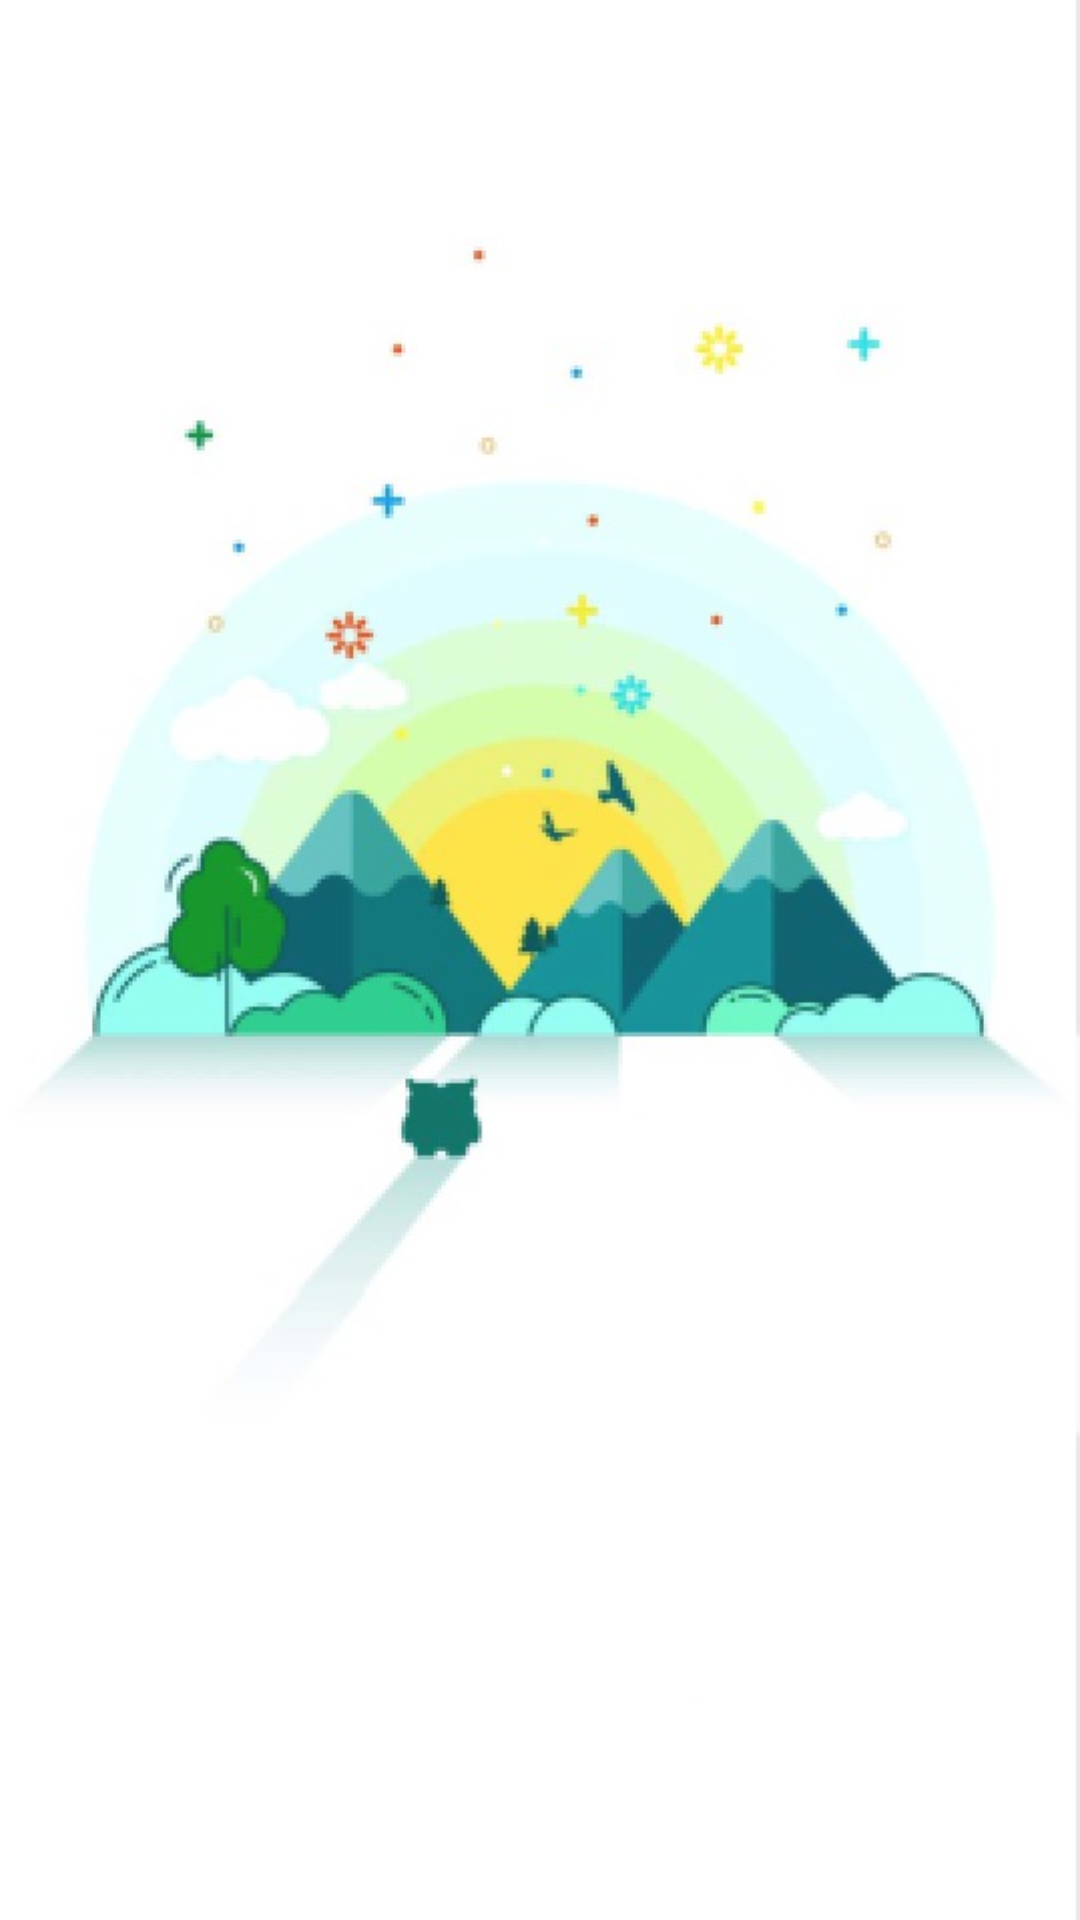

Here is an Android app screen rendered from its layout file. Give the layout XML and the strings, colors and styles it references.
<!-- AndroidManifest.xml: application theme AppTheme -->
<!-- res/layout/activity_fullscreen.xml -->
<RelativeLayout xmlns:android="http://schemas.android.com/apk/res/android"
                xmlns:tools="http://schemas.android.com/tools"
                android:layout_width="match_parent"
                android:layout_height="match_parent"
                android:background="@drawable/splash_bg"
    >

    <Button
        android:id="@+id/btnStart"
        android:visibility="gone"
        android:layout_width="wrap_content"
        android:layout_height="wrap_content"
        android:layout_alignParentBottom="true"
        android:layout_centerHorizontal="true"
        android:layout_marginBottom="45dp"
        android:background="@drawable/splash_selector_bg"
        android:text="开启直播之旅"
        android:textColor="#000"/>
</RelativeLayout>
<!-- resources referenced by this layout -->
<resources>
  <!-- drawable splash_bg: png bitmap (drawable-xxhdpi, 144486 bytes) -->
  <!-- drawable splash_selector_bg (drawable) -->
  <?xml version="1.0" encoding="utf-8"?>
  <shape xmlns:android="http://schemas.android.com/apk/res/android">
  
      <stroke
          android:width="1dip"
          android:color="#4144F6"/>
  
  
  
      <corners
          android:bottomLeftRadius="5dp"
          android:bottomRightRadius="5dp"
          android:topLeftRadius="5dp"
          android:topRightRadius="5dp"/>
  </shape>
  <style name="AppTheme" parent="Theme.AppCompat.Light.NoActionBar">
          
          <item name="colorPrimary">@color/colorPrimary</item>
          <item name="colorPrimaryDark">@color/black</item>
          <item name="colorAccent">@color/colorAccent</item>
          <item name="android:windowBackground">@color/colorPrimary</item>
          <item name="android:fitsSystemWindows">true</item>
  
      </style>
  <color name="colorPrimary">#30e7d5</color>
  <color name="black">#000000</color>
  <color name="colorAccent">#0accac</color>
</resources>
